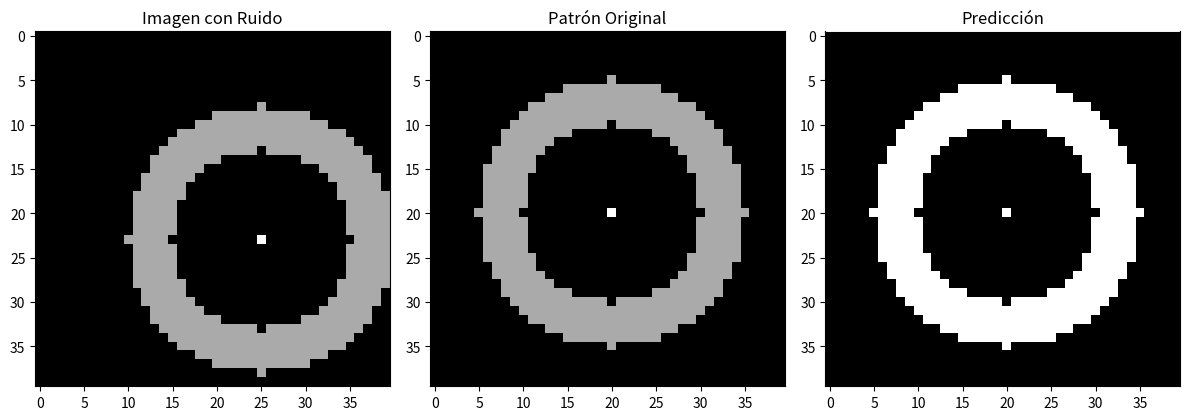

Generate this figure with matplotlib:
import numpy as np
import matplotlib.pyplot as plt

class HopfieldNetwork:
    def __init__(self, size):
        self.size = size
        self.weights = np.zeros((size, size))

    def train(self, patterns):
        for p in patterns:
            self.weights += np.outer(p, p)
        np.fill_diagonal(self.weights, 0)

    def predict(self, input_pattern):
        output = input_pattern.copy()
        for _ in range(10):  # Iterations
            output = np.sign(np.dot(output, self.weights))
            output[output == 0] = 1  # Handle zeros
        return output

# Crear un vector que represente un aro
def create_ring_vector(size=40, inner_radius=10, outer_radius=15):
    ring_vector = np.full(size * size, -1)  # Initialize with -1
    center = size // 2  # Calculate the center

    for i in range(size):
        for j in range(size):
            distance_squared = (i - center) ** 2 + (j - center) ** 2
            if inner_radius**2 < distance_squared <= outer_radius**2:
                ring_vector[i * size + j] = 1  # Fill with 1 where the ring is

    
    ring_vector[center * size + center] = 2

    return ring_vector

# Create the vector for the ring
x = create_ring_vector(size=40, inner_radius=10, outer_radius=15)

# Inicializar la red
hopfield_net = HopfieldNetwork(size=len(x))
hopfield_net.train([x])

# Imagen con ruido
noisy_image = np.full(len(x), -1)  # Initialize noisy image with -1


offset_x = 5  # Shift in x
offset_y = 3  # Shift in y

for i in range(40):
    for j in range(40):
        distance_squared = (i - (20 + offset_y)) ** 2 + (j - (20 + offset_x)) ** 2
        if 10**2 < distance_squared <= 15**2:  # Use the same inner and outer radii as above
            noisy_image[i * 40 + j] = 1

# Marcar el centro del aro modificado
noisy_image[(20 + offset_y) * 40 + (20 + offset_x)] = 2

# Predicción
predicted_image = hopfield_net.predict(noisy_image)

# Mostrar resultados
plt.figure(figsize=(12,4))

plt.subplot(131)
plt.title("Imagen con Ruido")
plt.imshow(noisy_image.reshape(40,-40), cmap='gray')

plt.subplot(132)
plt.title("Patrón Original")
plt.imshow(x.reshape(40,-40), cmap='gray')

plt.subplot(133)
plt.title("Predicción")
plt.imshow(predicted_image.reshape(40,-40), cmap='gray')

plt.tight_layout()
plt.show()

